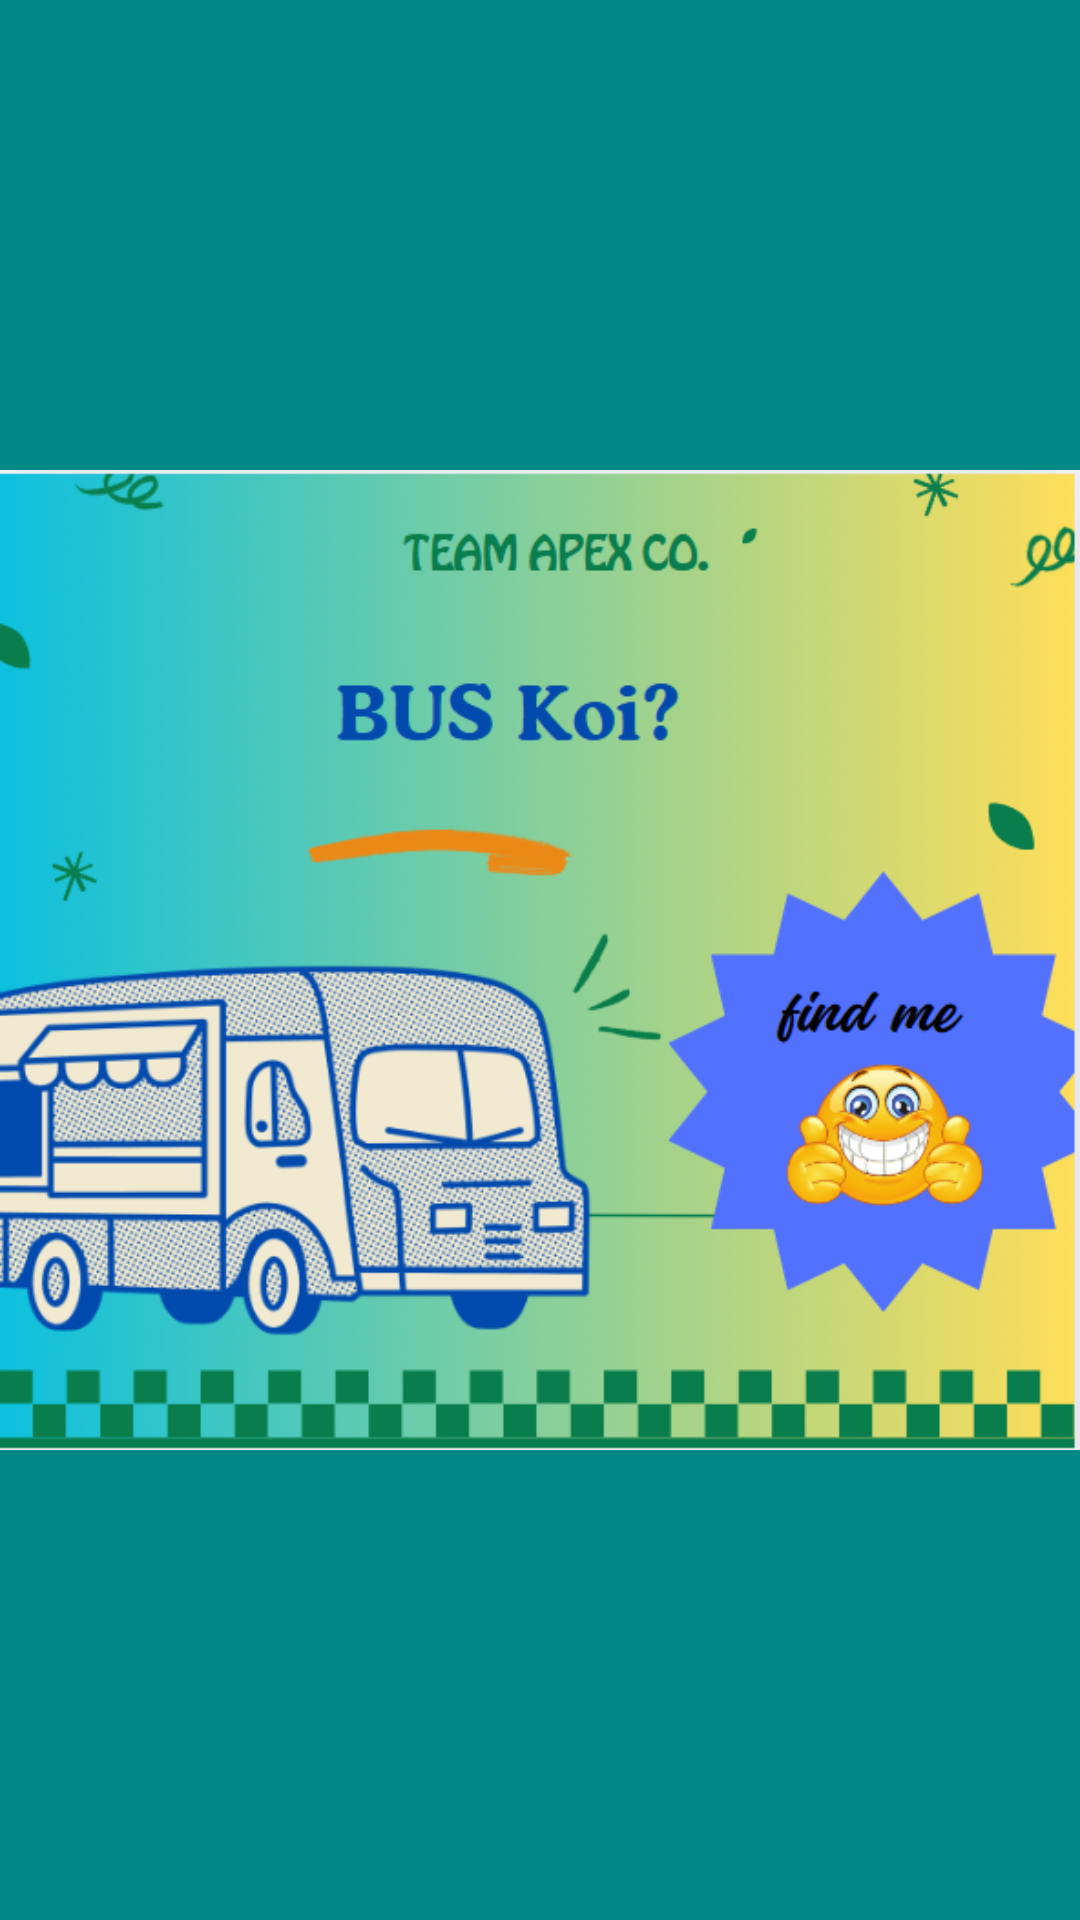

Write the Android layout XML for this screen, with the resource values it uses.
<!-- AndroidManifest.xml: activity theme Theme.AppCompat.Light.NoActionBar -->
<!-- res/layout/activity_splash.xml -->
<?xml version="1.0" encoding="utf-8"?>
<RelativeLayout xmlns:android="http://schemas.android.com/apk/res/android"
    android:layout_width="match_parent"
    android:layout_height="match_parent"
    android:background="@color/teal_700">

    <ImageView
        android:id="@+id/ivSplash"
        android:layout_width="match_parent"
        android:layout_height="372dp"
        android:layout_centerInParent="true"
        android:src="@drawable/capture" />

</RelativeLayout>
<!-- resources referenced by this layout -->
<resources>
  <color name="teal_700">#FF018786</color>
  <!-- drawable capture: png bitmap (drawable, 166186 bytes) -->
</resources>
